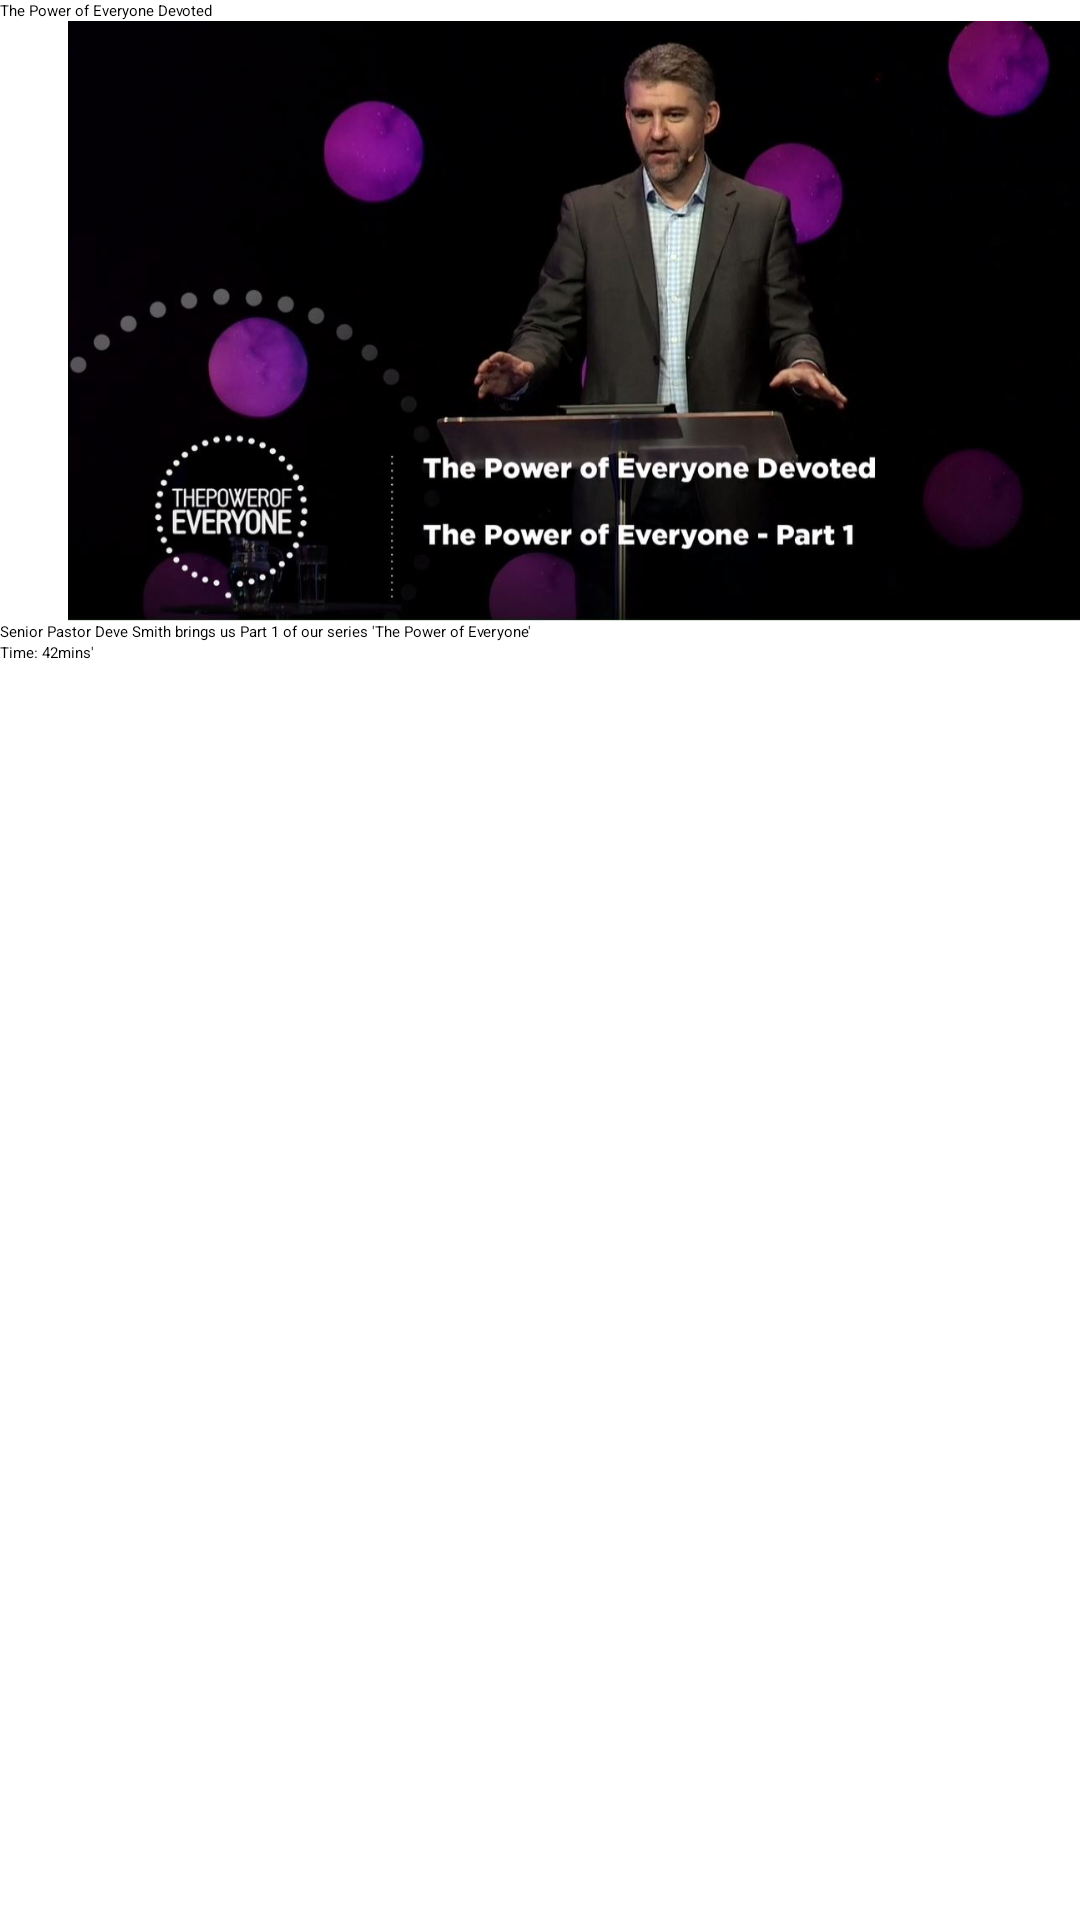

Reconstruct the res/layout file that produces this screen, plus the resources it refers to.
<!-- AndroidManifest.xml: application theme AppTheme -->
<!-- res/layout/video_preview.xml -->
<?xml version="1.0" encoding="utf-8"?>
<LinearLayout xmlns:android="http://schemas.android.com/apk/res/android"
    android:orientation="vertical"
    android:layout_width="match_parent"
    android:layout_height="match_parent"
    >

        <TextView
            android:layout_width="wrap_content"
            android:layout_height="wrap_content"
            android:text="The Power of Everyone Devoted "/>


        <ImageView
            android:layout_width="400dp"
            android:layout_height="200dp"
            android:src="@drawable/thumbnail"
            android:layout_gravity="fill_vertical"/>


        <TextView
            android:layout_width="wrap_content"
            android:layout_height="wrap_content"
            android:text="Senior Pastor Deve Smith brings us Part 1 of our series 'The Power of Everyone'"/>

        <TextView
            android:layout_width="wrap_content"
            android:layout_height="wrap_content"
            android:text="Time: 42mins'"/>
</LinearLayout>
<!-- resources referenced by this layout -->
<resources>
  <!-- drawable thumbnail: jpg bitmap (drawable, 68380 bytes) -->
  <style name="AppTheme" parent="@style/Theme.Leanback">
          
      </style>
</resources>
